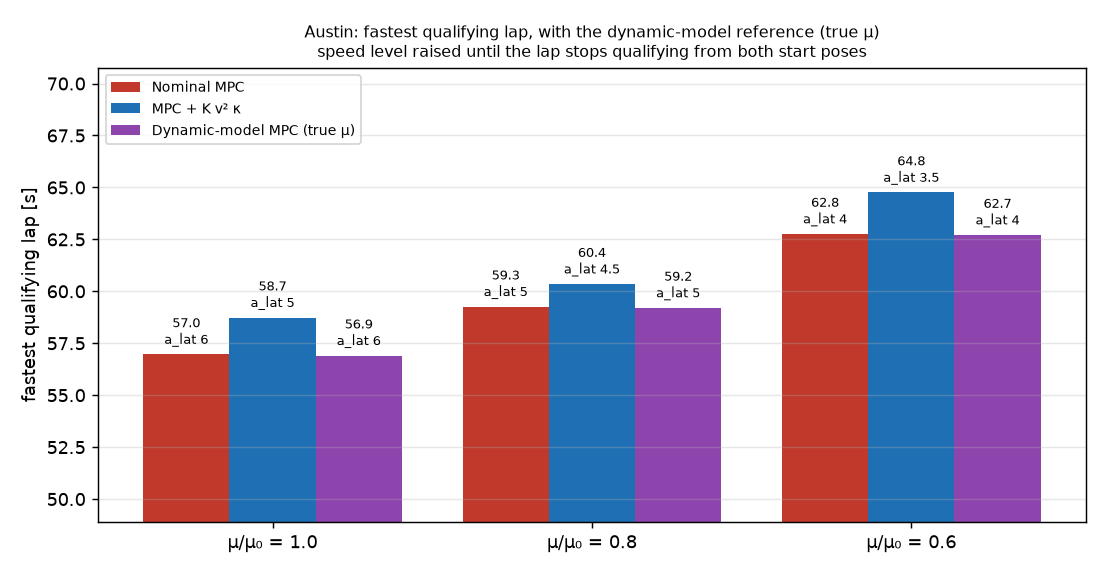

Source data for this figure (header and first rows):
mu_scale, controller, best_a_lat, lap_time_s0, lap_time_s1, plan_lap_time, max_ey, gap_to_reference_s
1.000, nominal, 6.000, 56.97, 56.97, 56.83, 0.052, 0.060
1.000, ff, 5.000, 58.74, 58.74, 59.14, 0.138, 1.831
0.800, nominal, 5.000, 59.26, 59.26, 59.14, 0.040, 0.059
0.800, ff, 4.500, 60.35, 60.35, 60.72, 0.147, 1.147
0.600, nominal, 4.000, 62.76, 62.76, 62.66, 0.030, 0.051
0.600, ff, 3.500, 64.76, 64.76, 65.08, 0.093, 2.049
1.000, reference, 6.000, 56.91, 56.91, 56.83, 0.027, 0.000
0.800, reference, 5.000, 59.2, 59.21, 59.14, 0.025, 0.000
0.600, reference, 4.000, 62.71, 62.71, 62.66, 0.025, 0.000
